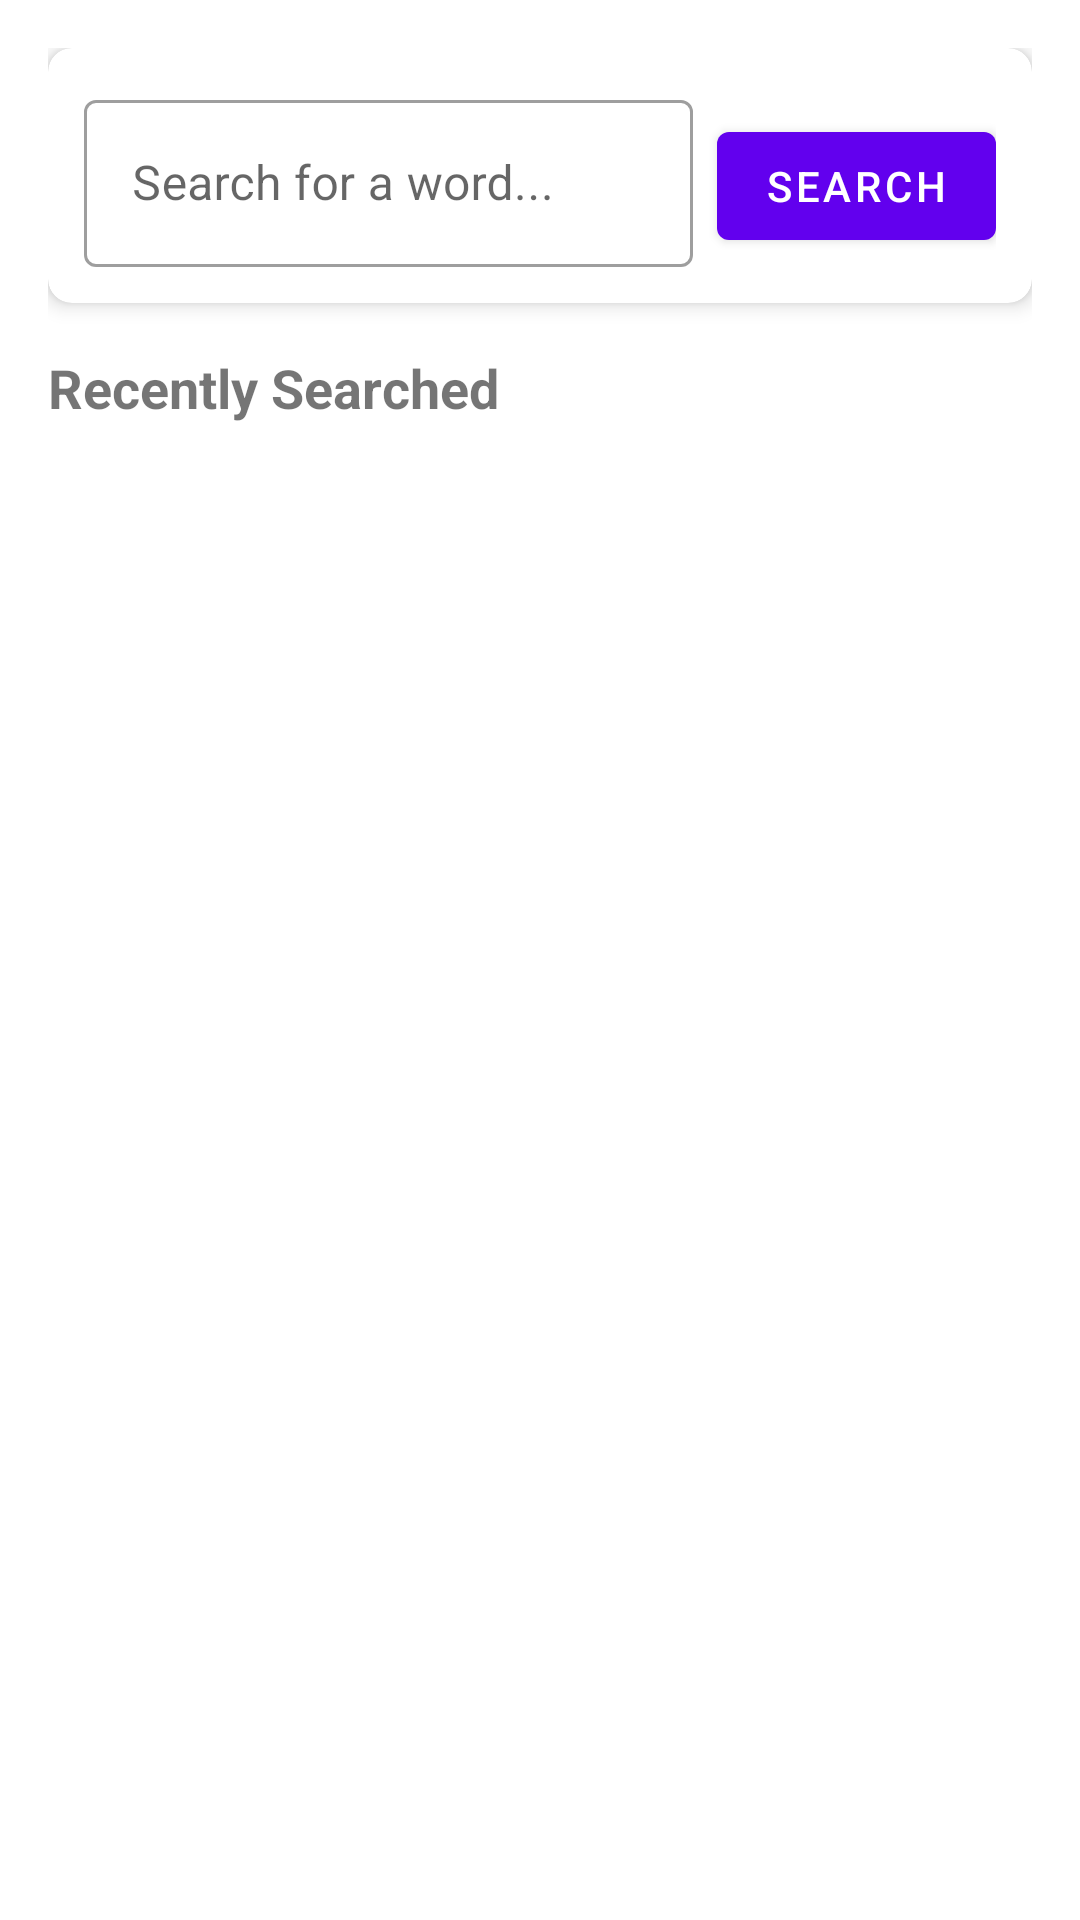

This screen was rendered from an Android layout file. Write that file and the resources it references.
<!-- AndroidManifest.xml: application theme Theme.LearningApp -->
<!-- res/layout/fragment_search.xml -->
<?xml version="1.0" encoding="utf-8"?>
<LinearLayout xmlns:android="http://schemas.android.com/apk/res/android"
    xmlns:app="http://schemas.android.com/apk/res-auto"
    android:layout_width="match_parent"
    android:layout_height="match_parent"
    android:orientation="vertical"
    android:padding="16dp">

    
    <com.google.android.material.card.MaterialCardView
        android:layout_width="match_parent"
        android:layout_height="wrap_content"
        android:layout_marginBottom="16dp"
        app:cardCornerRadius="8dp"
        app:cardElevation="4dp">

        <LinearLayout
            android:layout_width="match_parent"
            android:layout_height="wrap_content"
            android:orientation="horizontal"
            android:padding="12dp">

            <com.google.android.material.textfield.TextInputLayout
                android:id="@+id/search_input_layout"
                style="@style/Widget.MaterialComponents.TextInputLayout.OutlinedBox"
                android:layout_width="0dp"
                android:layout_height="wrap_content"
                android:layout_weight="1"
                android:hint="@string/search_hint">

                <com.google.android.material.textfield.TextInputEditText
                    android:id="@+id/search_edit_text"
                    android:layout_width="match_parent"
                    android:layout_height="wrap_content"
                    android:imeOptions="actionSearch"
                    android:inputType="text"
                    android:maxLines="1" />

            </com.google.android.material.textfield.TextInputLayout>

            <com.google.android.material.button.MaterialButton
                android:id="@+id/search_button"
                android:layout_width="wrap_content"
                android:layout_height="wrap_content"
                android:layout_marginStart="8dp"
                android:text="@string/search" />

        </LinearLayout>

    </com.google.android.material.card.MaterialCardView>

    
    <ProgressBar
        android:id="@+id/progress_bar"
        android:layout_width="wrap_content"
        android:layout_height="wrap_content"
        android:layout_gravity="center"
        android:layout_marginVertical="16dp"
        android:visibility="gone" />

    
    <TextView
        android:id="@+id/error_text"
        android:layout_width="match_parent"
        android:layout_height="wrap_content"
        android:layout_marginVertical="8dp"
        android:background="@color/design_default_color_error"
        android:padding="12dp"
        android:text="Error message"
        android:textColor="@android:color/white"
        android:visibility="gone" />

    
    <com.google.android.material.card.MaterialCardView
        android:id="@+id/word_details_card"
        android:layout_width="match_parent"
        android:layout_height="wrap_content"
        android:layout_marginBottom="16dp"
        android:visibility="gone"
        app:cardCornerRadius="8dp"
        app:cardElevation="4dp">

        <LinearLayout
            android:layout_width="match_parent"
            android:layout_height="wrap_content"
            android:orientation="vertical"
            android:padding="16dp">

            <LinearLayout
                android:layout_width="match_parent"
                android:layout_height="wrap_content"
                android:orientation="horizontal">

                <LinearLayout
                    android:layout_width="0dp"
                    android:layout_height="wrap_content"
                    android:layout_weight="1"
                    android:orientation="vertical">

                    <TextView
                        android:id="@+id/word_text"
                        android:layout_width="wrap_content"
                        android:layout_height="wrap_content"
                        android:text="Word"
                        android:textSize="24sp"
                        android:textStyle="bold" />

                    <TextView
                        android:id="@+id/pronunciation_text"
                        android:layout_width="wrap_content"
                        android:layout_height="wrap_content"
                        android:layout_marginTop="4dp"
                        android:text="Pronunciation"
                        android:textSize="14sp"
                        android:textStyle="italic" />

                    <TextView
                        android:id="@+id/part_of_speech_text"
                        android:layout_width="wrap_content"
                        android:layout_height="wrap_content"
                        android:layout_marginTop="4dp"
                        android:text="Part of Speech"
                        android:textSize="12sp"
                        android:textColor="@android:color/darker_gray" />

                </LinearLayout>

                <com.google.android.material.button.MaterialButton
                    android:id="@+id/favorite_button"
                    style="@style/Widget.MaterialComponents.Button.OutlinedButton"
                    android:layout_width="wrap_content"
                    android:layout_height="wrap_content"
                    android:text="@string/add_to_favorites"
                    app:icon="@drawable/ic_favorite" />

            </LinearLayout>

            <TextView
                android:id="@+id/definition_text"
                android:layout_width="match_parent"
                android:layout_height="wrap_content"
                android:layout_marginTop="16dp"
                android:text="Definition"
                android:textSize="16sp" />

        </LinearLayout>

    </com.google.android.material.card.MaterialCardView>

    
    <TextView
        android:layout_width="match_parent"
        android:layout_height="wrap_content"
        android:layout_marginBottom="8dp"
        android:text="@string/recently_searched"
        android:textSize="18sp"
        android:textStyle="bold" />

    <androidx.recyclerview.widget.RecyclerView
        android:id="@+id/recently_searched_recycler"
        android:layout_width="match_parent"
        android:layout_height="0dp"
        android:layout_weight="1" />

</LinearLayout>
<!-- resources referenced by this layout -->
<resources>
  <string name="add_to_favorites">Add to Favorites</string>
  <string name="recently_searched">Recently Searched</string>
  <string name="search">Search</string>
  <string name="search_hint">Search for a word...</string>
  <style name="Theme.LearningApp" parent="Theme.MaterialComponents.DayNight.DarkActionBar">
          <item name="colorPrimary">@color/purple_500</item>
          <item name="colorPrimaryVariant">@color/purple_700</item>
          <item name="colorOnPrimary">@color/white</item>
          <item name="colorSecondary">@color/teal_200</item>
          <item name="colorSecondaryVariant">@color/teal_700</item>
          <item name="colorOnSecondary">@color/black</item>
          <item name="android:statusBarColor">?attr/colorPrimaryVariant</item>
      </style>
  <!-- not gathered from this repository: default colours our renderer supplied (Android Studio template values) -->
  <color name="purple_500">#FF6200EE</color>
  <color name="purple_700">#FF3700B3</color>
  <color name="teal_200">#FF03DAC5</color>
  <color name="teal_700">#FF018786</color>
  <color name="black">#FF000000</color>
  <color name="white">#FFFFFFFF</color>
</resources>
